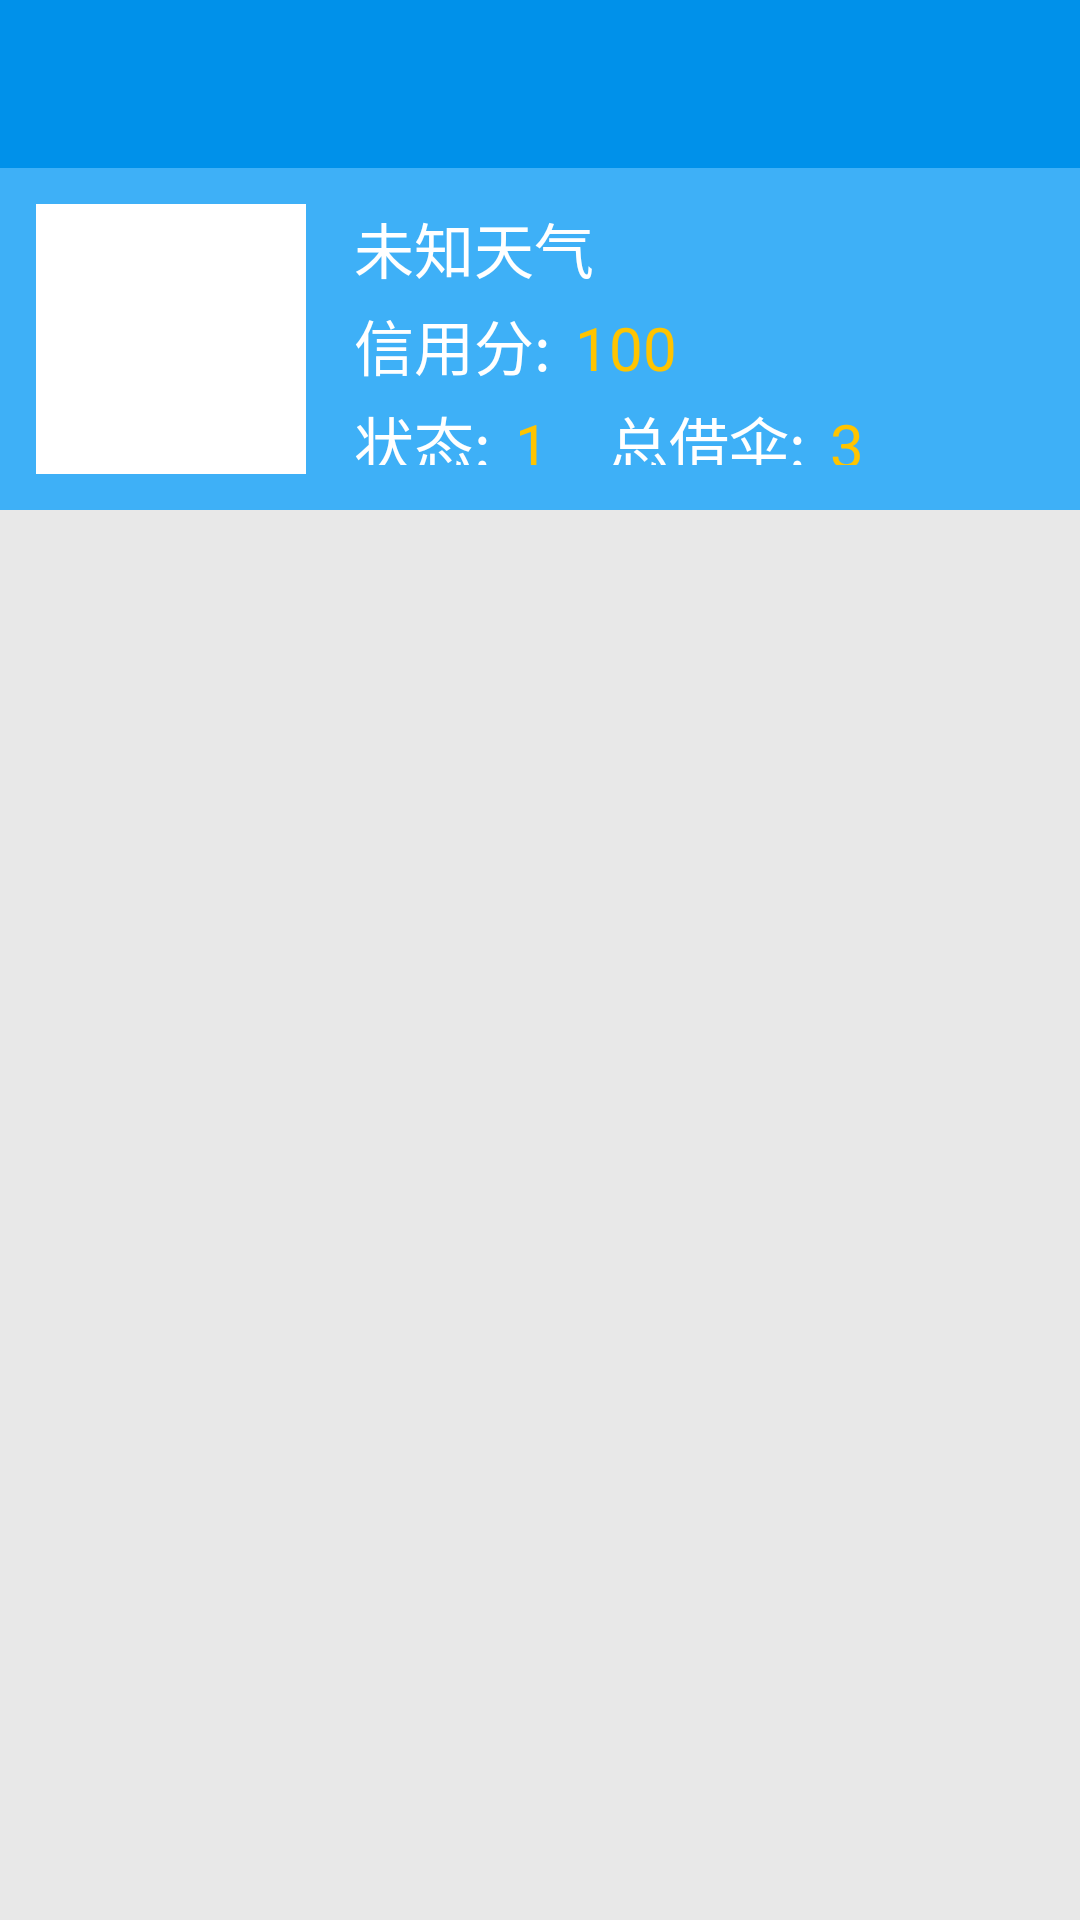

The Android layout XML behind this screen, and the referenced resources:
<!-- AndroidManifest.xml: application theme AppTheme -->
<!-- res/layout/activity_main.xml -->
<?xml version="1.0" encoding="utf-8"?>
<LinearLayout xmlns:android="http://schemas.android.com/apk/res/android"
    xmlns:app="http://schemas.android.com/apk/res-auto"
    xmlns:tools="http://schemas.android.com/tools"
    android:layout_width="match_parent"
    android:layout_height="match_parent"
    tools:context="com.example.root.mdtest.MainActivity"
    android:orientation="vertical"
    android:background="@color/lightGray">

    <include layout="@layout/include_toolbar"/>

    <include layout="@layout/menu_list_header" />

    <android.support.v7.widget.RecyclerView
        android:layout_width="match_parent"
        android:layout_height="match_parent"
        android:scrollbars="vertical"
        android:layout_gravity="center_horizontal|top"
        android:id="@+id/recycleList"
        >
    </android.support.v7.widget.RecyclerView>

<android.support.design.widget.CoordinatorLayout
    android:layout_width="wrap_content"
    android:layout_height="wrap_content"
    android:layout_gravity="bottom"
    android:id="@+id/layout"></android.support.design.widget.CoordinatorLayout>
</LinearLayout>
<!-- res/layout/include_toolbar.xml (included above) -->
<?xml version="1.0" encoding="utf-8"?>
<android.support.design.widget.AppBarLayout xmlns:android="http://schemas.android.com/apk/res/android"
    xmlns:app="http://schemas.android.com/apk/res-auto"
    xmlns:layout_gravity="http://schemas.android.com/tools"
    android:id="@+id/appbar"
    android:layout_width="match_parent"
    android:layout_height="wrap_content"
    android:theme="@style/ThemeOverlay.AppCompat.Dark.ActionBar">

    
    <android.support.v7.widget.Toolbar
        android:id="@+id/toolbar"
        android:layout_width="match_parent"
        android:layout_height="wrap_content"
        android:fitsSystemWindows="true"
        android:background="@color/darkBlue">
        <TextView
            android:layout_width="wrap_content"
            android:layout_height="wrap_content"
            android:layout_gravity="center_horizontal"
            style="@style/toolbar_title"
            android:id="@+id/toolbar_title"/>
        </android.support.v7.widget.Toolbar>
</android.support.design.widget.AppBarLayout>
<!-- res/layout/menu_list_header.xml (included above) -->
<?xml version="1.0" encoding="utf-8"?>
<LinearLayout xmlns:android="http://schemas.android.com/apk/res/android"
    style="@style/person_block"
    android:layout_width="match_parent"
    android:layout_height="wrap_content"
    android:orientation="horizontal">

    <ImageView
        android:layout_width="90dp"
        android:layout_height="90dp"
        android:background="#FFF"
        android:src="@mipmap/w99"
        android:id="@+id/weatherIcon"/>

    <LinearLayout
        android:layout_width="match_parent"
        android:layout_height="match_parent"
        android:orientation="vertical">

        <TextView
            android:layout_width="wrap_content"
            android:layout_height="wrap_content"
            style="@style/header_text"
            android:text="未知天气"
            android:id="@+id/weatherText"/>

        <LinearLayout
            android:layout_width="wrap_content"
            android:layout_height="wrap_content">

            <TextView
                style="@style/header_text"
                android:layout_width="wrap_content"
                android:layout_height="wrap_content"
                android:text="@string/score_label" />

            <TextView
                android:id="@+id/credit"
                style="@style/header_text_content"
                android:layout_width="wrap_content"
                android:layout_height="wrap_content"
                android:text="100" />
        </LinearLayout>

        <LinearLayout
            android:layout_width="match_parent"
            android:layout_height="wrap_content"
            android:orientation="horizontal">

            <TextView
                style="@style/header_text"
                android:layout_width="wrap_content"
                android:layout_height="wrap_content"
                android:text="@string/borrow_label" />

            <TextView
                android:id="@+id/has_borrow"
                style="@style/header_text_content"
                android:layout_width="wrap_content"
                android:layout_height="wrap_content"
                android:text="1" />

            <TextView
                style="@style/header_text"
                android:layout_width="wrap_content"
                android:layout_height="wrap_content"
                android:layout_marginLeft="20dp"
                android:text="@string/ncount_label" />

            <TextView
                android:id="@+id/all_borrow"
                style="@style/header_text_content"
                android:layout_width="wrap_content"
                android:layout_height="wrap_content"
                android:text="3" />
        </LinearLayout>

    </LinearLayout>

</LinearLayout>
<!-- resources referenced by this layout -->
<resources>
  <color name="darkBlue">#0091EA</color>
  <color name="lightGray">#E8E8E8</color>
  <string name="borrow_label">状态:</string>
  <string name="ncount_label">总借伞:</string>
  <string name="score_label">信用分:</string>
  <style name="header_text">
          <item name="android:textSize">20sp</item>
          <item name="android:layout_marginLeft">16dp</item>
          <item name="android:layout_marginBottom">3dp</item>
          <item name="android:textColor">#FFF</item>
      </style>
  <style name="header_text_content">
          <item name="android:textSize">20sp</item>
          <item name="android:layout_marginLeft">8dp</item>
          <item name="android:layout_marginBottom">5dp</item>
          <item name="android:textColor">@color/Amber400</item>
      </style>
  <style name="person_block">
          <item name="android:background">@color/lightBlue</item>
          <item name="android:layout_marginBottom">20dp</item>
          <item name="android:padding">12dp</item>
      </style>
  <style name="toolbar_title">
          <item name="android:textSize">24sp</item>
          <item name="android:textColor">#FFF</item>
      </style>
  <style name="AppTheme" parent="Theme.AppCompat.Light.NoActionBar">
          
          <item name="colorPrimary">@color/colorPrimary</item>
          <item name="colorPrimaryDark">@color/colorPrimaryDark</item>
          <item name="colorAccent">@color/colorAccent</item>
          <item name="android:windowTranslucentStatus">true</item>
          <item name="android:listDivider">@drawable/divide_item</item>
      </style>
  <color name="Amber400">#FFC400</color>
  <color name="lightBlue">#3EB0F7</color>
  <color name="colorPrimary">#3F51B5</color>
  <color name="colorPrimaryDark">#303F9F</color>
  <color name="colorAccent">@color/lightBlue</color>
  <!-- drawable divide_item (drawable) -->
  <?xml version="1.0" encoding="utf-8"?>
  <shape xmlns:android="http://schemas.android.com/apk/res/android" android:shape="rectangle">
      <solid android:color="@color/blue" />
      <size android:height="2dp"/>
  </shape>
  <color name="blue">#2979FF</color>
</resources>
